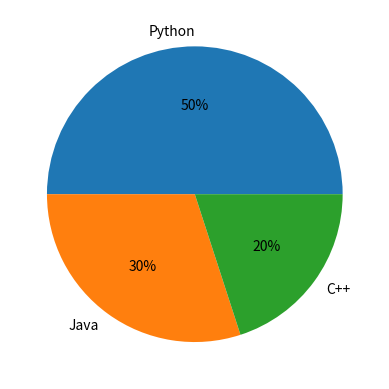
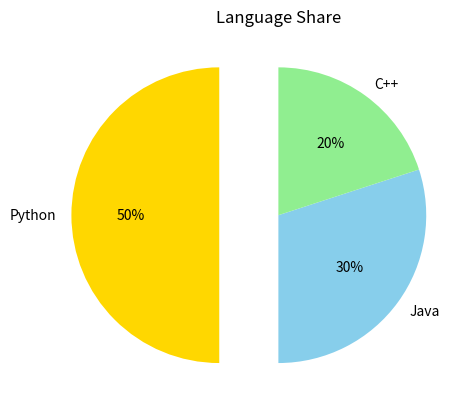

Here is the Python script that generated these plots, in order:
import matplotlib.pyplot as plt
labels = ['Python', 'Java', 'C++']
sizes = [50, 30, 20]
plt.pie(sizes, labels=labels, autopct='%1.0f%%')
plt.show()
print("Pie chart with percentage values")
plt.pie(sizes, labels=labels, autopct='%1.0f%%',
        colors=['gold', 'skyblue', 'lightgreen'],
        explode=[0.4, 0, 0],      # pulls Python slice out
        startangle=90)            # rotates where the first slice starts
plt.title("Language Share")
plt.show()
